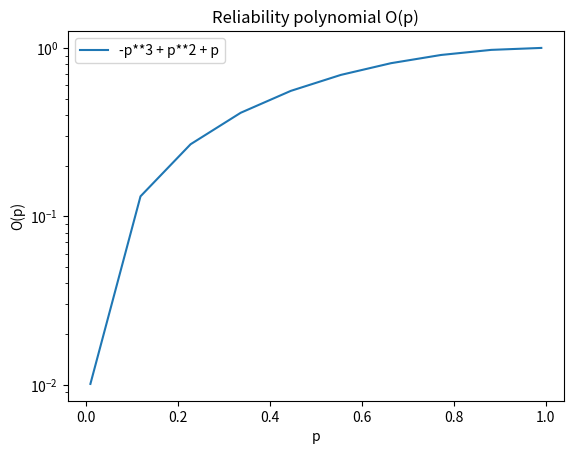

Python code for this plot: (Note: this script raises an exception after producing the figure.)

# importing the required module
# importing SymPy Library
import sympy
import numpy
import matplotlib.pyplot as plt
# print(numpy.linspace(2, 3, num=5))
# creating class square

class A(sympy.Function):
  @classmethod
  # defining subclass function with 'eval()' class method
  def eval(cls, p, m, n, coefs):
    result = []
    for element in p:
        # Core of the function : the algebraic expression
        # m=1 # size of any minimum cut-set (see collection M)
        # n=3 # number of edges
        # #values of coefficients A_i, given by the number of cut-sets of size i, with i between m and n included
        # coefs = [1, 3, 1]
        # changement de variable : x = p/(1-p) et p = element
        x = element/(1.0-element)

        index = list(range(m, n+1))
        sum=0
        for  i in index:
            # Evaluate sum = A(x) = A(p/(1-p)) :
            A_i = coefs[i-1]
            # sum = sum + A_i * pow(x, i)
            sum = sum + A_i*(pow(element, i))*(pow(1-element, n-i))
        # Evaluate O(p)
        # result = pow((1.0-p), n) * sum

        result.append(sum)
    return result
  @classmethod
  # defining subclass function with 'eval()' class method
  def plot(cls, x, y, polynomial):
    ### PLOT
    # convert y-axis to Logarithmic scale
    # coefs = [1, 3, 1]
    plt.yscale("log")
    # plotting the points
    plt.plot(x, y)

    # legend
    plt.legend([polynomial])

    # naming the x axis
    plt.xlabel('p')
    # naming the y axis
    plt.ylabel('O(p)')

    # giving a title to my graph
    plt.title('Reliability polynomial O(p)')

    # Add gridlines to the plot
    plt.grid(b=True, which='major', linestyle='-')
    plt.grid(b=True, which='minor', linestyle='--')
    # grid(b=True, which='major', color='b', linestyle='-')

    # Save the file and show the figure
    # plt.savefig("plotted_polynomial.png")
    plt.show()
## Call of the function
# x = []
# # Get p/(1-p)
# for element in p:
#    x.append(element/(1.0-element)) # x = p/(1-p)


m=1 # size of any minimum cut-set (see collection M)
n=3 # number of edges
# values of coefficients A_i, given by the number of cut-sets of size i, with i between m and n included
coefs = [1, 3, 1]

x, y, z = sympy.symbols('x y z')
polynomial = 0
index = [1, 2, 3] # from m to n, here from 1 to 3
for i in index :
    polynomial = polynomial + coefs[i-1]*pow(x,i)*pow((1-x),(n-i))
    # print(i)
expanded_polynomial = str(sympy.expand(polynomial)).replace('x', 'p')
print("Here is polynomial : ", polynomial)
print("Here is expanded polynomial : ", expanded_polynomial)
p = numpy.linspace(0.01, 0.99, num=10)
O_p = A.eval(p, m, n, coefs)
A.plot(p, O_p, expanded_polynomial)

# print("Here is O(p) : ", O_p)

# ### PLOT
# # convert y-axis to Logarithmic scale
# plt.yscale("log")
# # plotting the points
# plt.plot(p, O_p)

# # naming the x axis
# plt.xlabel('p')
# # naming the y axis
# plt.ylabel('O(p)')

# # giving a title to my graph
# plt.title('Reliability polynomial O(p)')

# # Add gridlines to the plot
# plt.grid(b=True, which='major', linestyle='-')
# plt.grid(b=True, which='minor', linestyle='--')
# # grid(b=True, which='major', color='b', linestyle='-')

# # Save the file and show the figure
# plt.savefig("plotted_polynomial.png")

# # function to show the plot
# plt.show()
